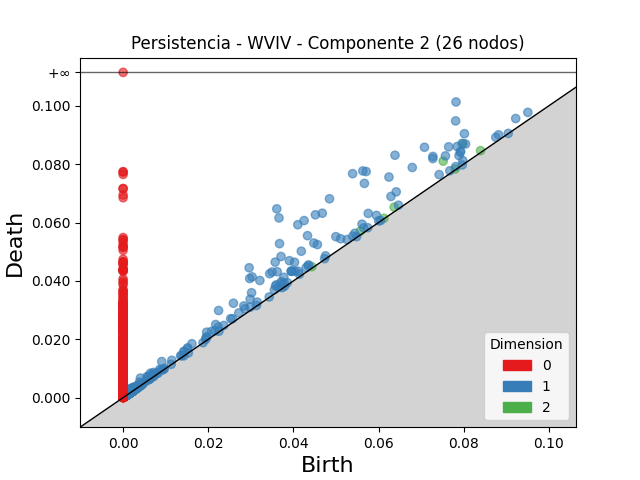

Data behind this chart, as committed beside it:
dimension, birth, death
2, 0.07986, 0.08701
2, 0.07519, 0.08106
2, 0.06368, 0.06527
2, 0.05571, 0.05704
2, 0.08397, 0.08464
2, 0.04434, 0.04487
2, 0.003721, 0.004118
2, 0.078, 0.07837
2, 0.002408, 0.002718
2, 0.002667, 0.002976
2, 0.001822, 0.002038
2, 0.004103, 0.004316
2, 0.06126, 0.06146
2, 0.002687, 0.002864
2, 0.002851, 0.003028
2, 0.002863, 0.003039
2, 0.002357, 0.002525
2, 0.002793, 0.002936
2, 0.002474, 0.002599
2, 0.002742, 0.002864
2, 0.00344, 0.003562
2, 0.001976, 0.002084
2, 0.001937, 0.002042
2, 0.001997, 0.002088
2, 0.003126, 0.003214
2, 0.00203, 0.002114
2, 0.002201, 0.002284
2, 0.002377, 0.002454
2, 0.001481, 0.001557
2, 0.003137, 0.003211
2, 0.001958, 0.002029
2, 0.001973, 0.002043
2, 0.00272, 0.00279
2, 0.003888, 0.003957
2, 0.00362, 0.003688
2, 0.001599, 0.001666
2, 0.002981, 0.003047
2, 0.002509, 0.00257
2, 0.002789, 0.002851
2, 0.001929, 0.001987
2, 0.001902, 0.001959
2, 0.002798, 0.002854
2, 0.001429, 0.001482
2, 0.0008582, 0.0009075
2, 0.003284, 0.003329
2, 0.001792, 0.001832
2, 0.001713, 0.001753
2, 0.0008475, 0.0008846
2, 0.003098, 0.003135
2, 0.002328, 0.002365
2, 0.00146, 0.00149
2, 0.0025, 0.002529
2, 0.002491, 0.002518
2, 0.002, 0.002027
2, 0.001333, 0.001358
2, 0.002675, 0.002692
2, 0.001455, 0.001472
2, 0.001308, 0.001324
2, 0.002816, 0.002832
2, 0.002684, 0.002699
... 4,871 more rows
